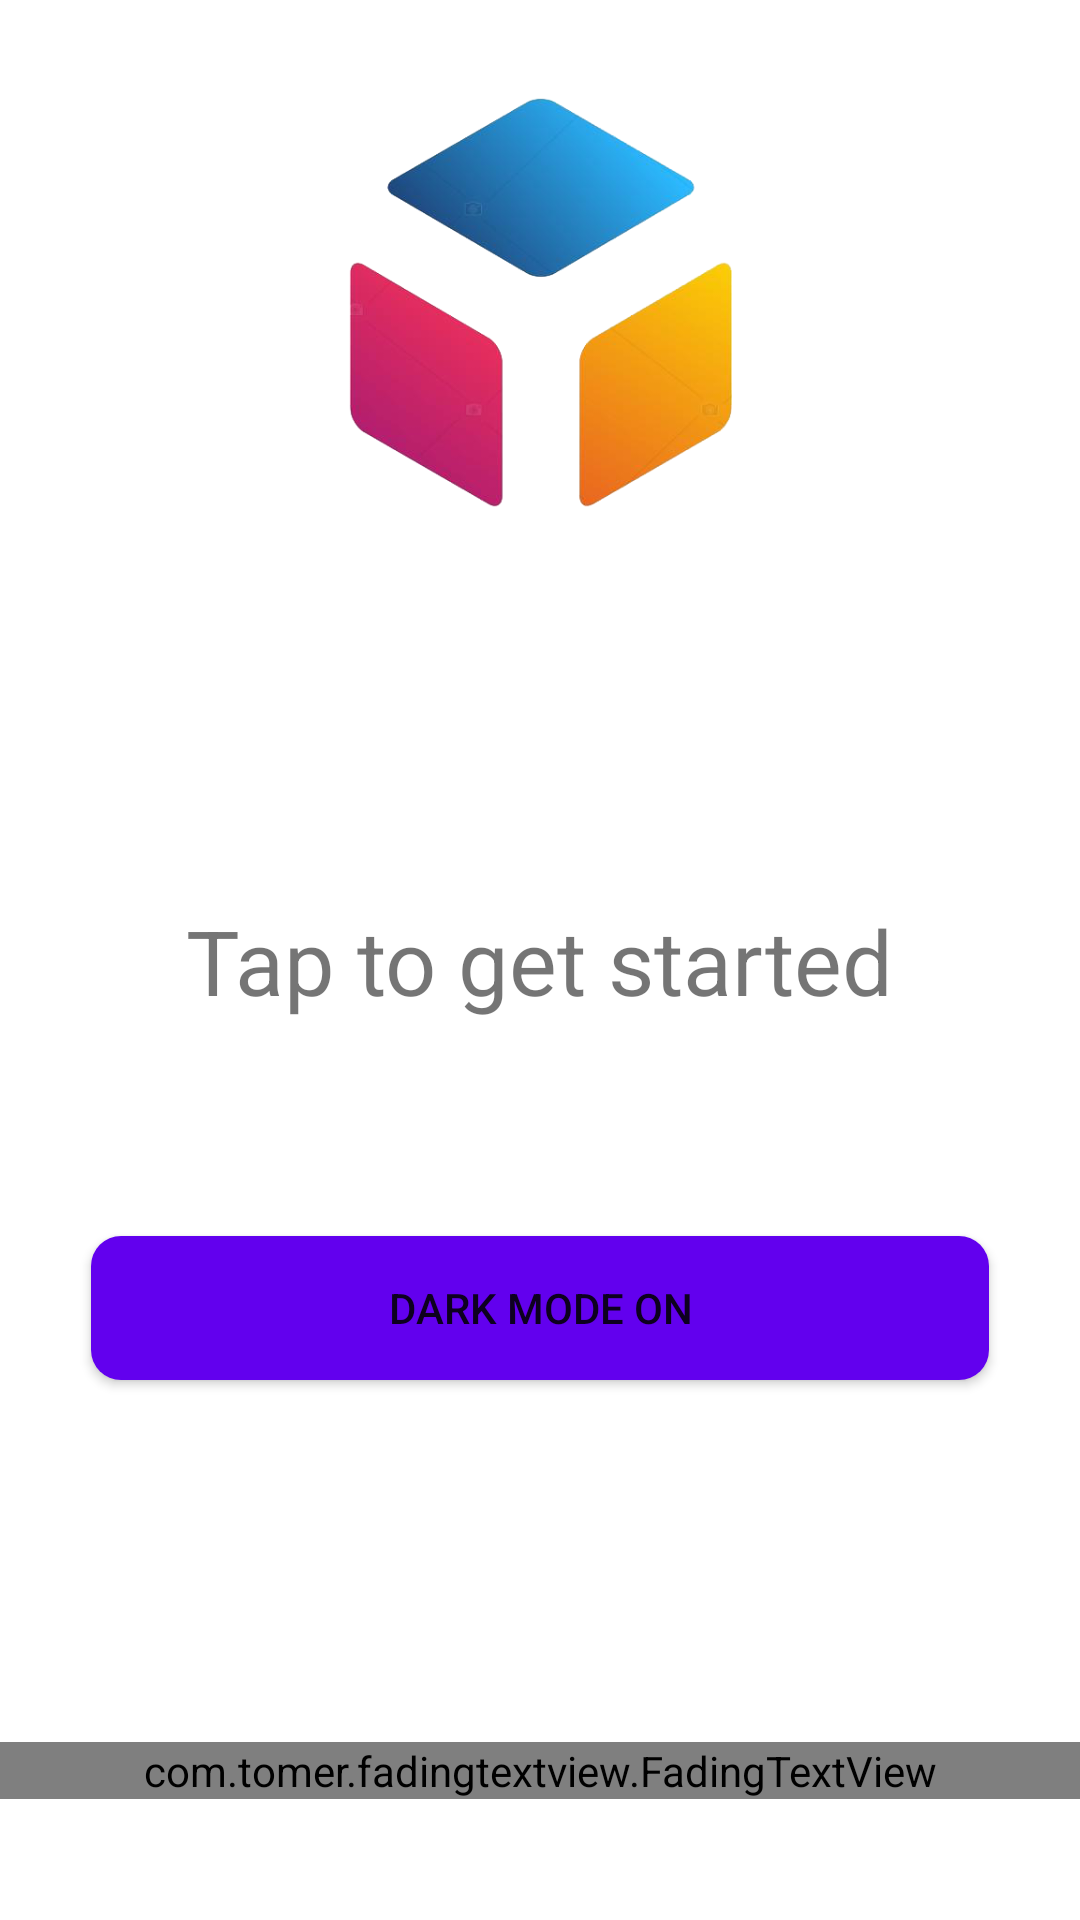

Write the Android layout XML for this screen, with the resource values it uses.
<!-- AndroidManifest.xml: application theme Theme.RubixCubeSolver -->
<!-- res/layout/activity_sign_in.xml -->
<?xml version="1.0" encoding="utf-8"?>
<androidx.constraintlayout.widget.ConstraintLayout xmlns:android="http://schemas.android.com/apk/res/android"
    xmlns:app="http://schemas.android.com/apk/res-auto"
    xmlns:tools="http://schemas.android.com/tools"
    android:layout_width="match_parent"
    android:layout_height="match_parent"
    tools:context=".MainActivity">

    <TextView
        android:id="@+id/Hello"
        android:layout_width="wrap_content"
        android:layout_height="wrap_content"
        android:text="Tap to get started"
        android:textSize="30sp"
        app:layout_constraintBottom_toBottomOf="parent"
        app:layout_constraintLeft_toLeftOf="parent"
        app:layout_constraintRight_toRightOf="parent"
        app:layout_constraintTop_toTopOf="parent" />

    <com.google.android.gms.common.SignInButton
        android:id="@+id/googleSignIn"
        android:layout_width="wrap_content"
        android:layout_height="wrap_content"
        android:layout_marginBottom="250dp"
        android:alpha="1"
        android:visibility="invisible"
        app:buttonSize="wide"
        app:circularflow_angles="50dp"
        app:colorScheme="auto"
        app:layout_constraintBottom_toBottomOf="parent"
        app:layout_constraintEnd_toEndOf="parent"
        app:layout_constraintStart_toStartOf="parent"
        tools:visibility="visible" />

    <TextView
        android:id="@+id/name"
        android:layout_width="wrap_content"
        android:layout_height="wrap_content"
        android:textSize="30sp"
        app:layout_constraintBottom_toBottomOf="parent"
        app:layout_constraintEnd_toEndOf="parent"
        app:layout_constraintStart_toStartOf="parent"
        app:layout_constraintTop_toTopOf="parent" />

    <Button
        android:id="@+id/nextButton"
        android:layout_width="0dp"
        android:layout_height="wrap_content"
        android:layout_marginBottom="100dp"
        android:background="@drawable/rounded_corners"
        android:text="Main Menu"
        android:transitionName="mainMenu"
        android:visibility="invisible"
        app:cornerRadius="10dp"
        app:layout_constraintBottom_toBottomOf="parent"
        app:layout_constraintEnd_toEndOf="@+id/btnToggleDark"
        app:layout_constraintStart_toStartOf="@+id/btnToggleDark"
        tools:visibility="visible" />

    <Button
        android:id="@+id/btnToggleDark"
        android:layout_width="0dp"
        android:layout_height="wrap_content"
        android:layout_marginBottom="180dp"
        android:background="@drawable/rounded_corners"
        android:text="Dark Mode On"
        android:transitionName="darkButton"
        app:cornerRadius="100dp"
        app:layout_constraintBottom_toBottomOf="parent"
        app:layout_constraintEnd_toEndOf="@+id/googleSignIn"
        app:layout_constraintStart_toStartOf="@+id/googleSignIn" />

    <com.tomer.fadingtextview.FadingTextView
        android:id="@+id/fadingTextView"
        android:layout_width="match_parent"
        android:layout_height="wrap_content"
        android:gravity="center"
        android:textColor="@color/purple_500"
        android:textSize="22sp"
        android:textStyle="bold"
        app:layout_constraintBottom_toBottomOf="parent"
        app:layout_constraintEnd_toEndOf="parent"
        app:layout_constraintTop_toBottomOf="@+id/nextButton"
        app:texts="@array/examples"
        app:timeout="1000" />

    <ImageView
        android:id="@+id/imageView3"
        android:layout_width="0dp"
        android:layout_height="138dp"
        android:layout_marginTop="32dp"
        app:layout_constraintEnd_toEndOf="parent"
        app:layout_constraintStart_toStartOf="parent"
        app:layout_constraintTop_toTopOf="parent"
        app:srcCompat="@drawable/cubelogo" />

</androidx.constraintlayout.widget.ConstraintLayout>
<!-- resources referenced by this layout -->
<resources>
  <string-array name="examples">array
          <item>your friends about it!</item>
          <item>The Cube Assistant app</item>
          <item>Have fun cubing :)</item>
          <item>Have fun cubing :)</item>
          <item>46 Quintillion possible shuffles!</item>
      </string-array>
  <color name="purple_500">#FF6200EE</color>
  <!-- drawable cubelogo: png bitmap (drawable, 103270 bytes) -->
  <!-- drawable rounded_corners (drawable) -->
  <?xml version="1.0" encoding="utf-8"?>
  <shape xmlns:android="http://schemas.android.com/apk/res/android">
      <corners android:radius="10dp" />
      <solid android:color="@color/design_default_color_primary"></solid>
  </shape>
  <style name="Theme.RubixCubeSolver" parent="Theme.MaterialComponents.DayNight.NoActionBar">
          
          <item name="colorPrimary">@color/teal_200</item>
          <item name="colorPrimaryVariant">#196A73</item>
          <item name="colorOnPrimary">@color/black</item>
          
          <item name="colorSecondary">@color/teal_200</item>
          <item name="colorSecondaryVariant">@color/teal_700</item>
          <item name="colorOnSecondary">@color/black</item>
          
          <item name="android:statusBarColor" tools:targetApi="l">?attr/colorPrimaryVariant</item>
          
          <item name="android:windowContentTransitions">true</item>
          <item name="android:windowEnterTransition">@transition/explode</item>
          <item name="android:windowExitTransition">@transition/explode</item>
          <item name="android:actionMenuTextColor">@color/black</item>
      </style>
  <color name="teal_200">#FF03DAC5</color>
  <color name="black">#FF000000</color>
  <color name="teal_700">#FF018786</color>
</resources>
